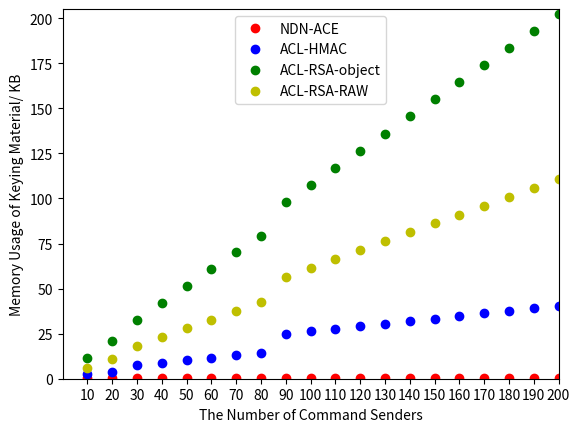

This chart was generated by the following Python code:
import matplotlib.pyplot as plt
#from matplotlib.font_manager import FontProperties

key_number = [10,20,30,40,50,60,70,80,90,100,110,120,130,140,150,160,170,180,190,200]

v_ndn_ace = [0.55]*20 
v_acl_hmac =[2.43, 3.84, 7.49, 8.90,10.30,11.71, 13.12, 14.52, 24.93, 26.34,27.74,29.15,30.55,31.96,33.37,34.77,36.18,37.59,38.99,40.40]
v_acl_rsa_object =[11.30,20.76,32.46,41.91,51.37,60.82,70.27,79.37,98.18,107.63,117.09,126.54,135.99,145.45,154.90,164.35,173.80,183.26,192.71,202.16]
v_acl_rsa_raw = [5.95,10.87,18.04,22.96,27.88,32.80,37.73,42.65,56.57,61.49,66.41,71.34,76.26,81.18,86.10,91.02,95.95,100.87,105.79,110.71]

p_ndn_ace = plt.plot(key_number, v_ndn_ace,'ro')
p_acl_hmac = plt.plot(key_number, v_acl_hmac, 'bo')
p_acl_rsa_object = plt.plot(key_number, v_acl_rsa_object, 'go')
p_acl_rsa_raw = plt.plot(key_number, v_acl_rsa_raw, 'yo')

plt.axis([0, 200, 0, 205])


paramValues = key_number
plt.xticks(paramValues)
plt.xlabel('The Number of Command Senders')
plt.ylabel('Memory Usage of Keying Material/ KB')

plt.legend( (p_ndn_ace[0], p_acl_hmac[0], p_acl_rsa_object[0], p_acl_rsa_raw[0]), 
	('NDN-ACE', 'ACL-HMAC', 'ACL-RSA-object', 'ACL-RSA-RAW') ,  loc='upper center')
#,bbox_to_anchor=(0.5, 1.05),
#          ncol=3, fancybox=True, shadow=True)



plt.show()

